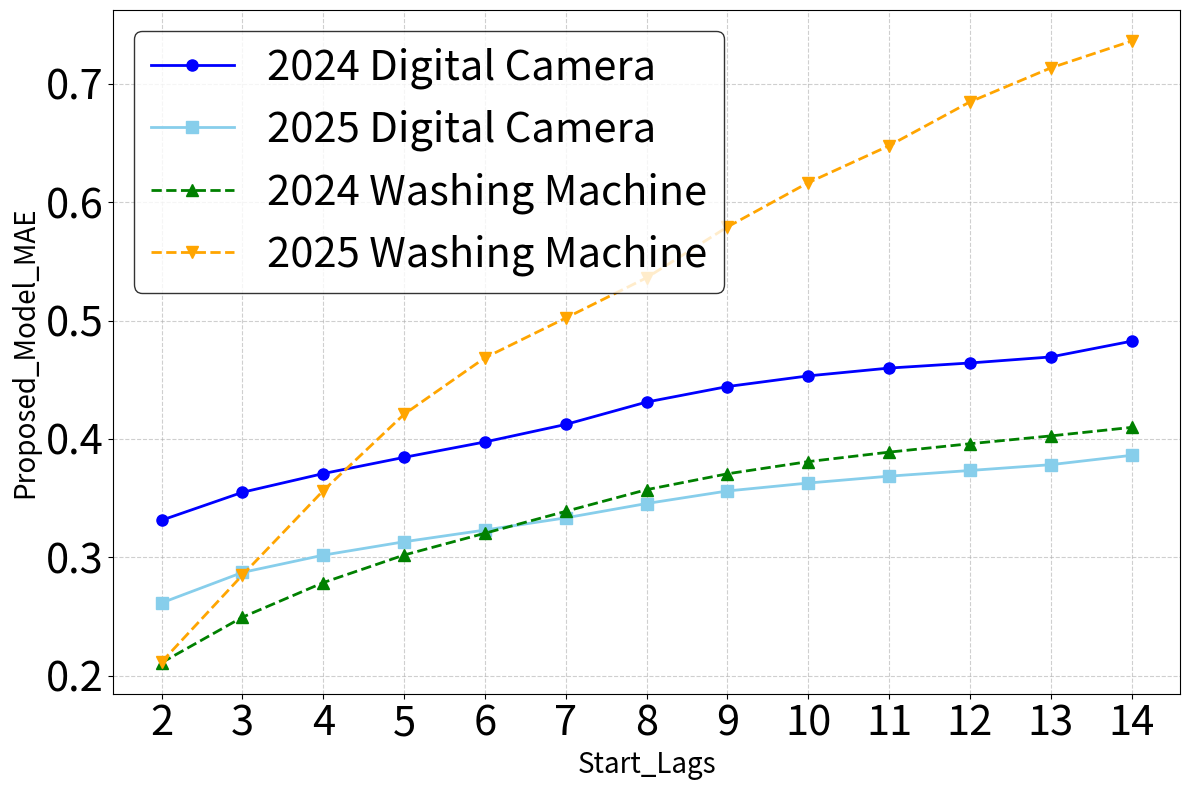

This chart was generated by the following Python code:
import matplotlib.pyplot as plt

# --- 設定：ここを調整してください ---
LABEL_SIZE = 20   # 軸ラベル (StartLag, AvgProposedMAE)
TITLE_SIZE = 22   # タイトル
TICK_SIZE = 30    # 軸の数値 (2, 3, 4...)
LEGEND_SIZE = 30  # 凡例の文字サイズ
LINE_WIDTH = 2    # 線の太さ
MARKER_SIZE = 8   # マーカーの大きさ
# ------------------------------

# データの準備
start_lags = list(range(2, 15))
mae_2024_all = [0.3314, 0.3550, 0.3708, 0.3845, 0.3975, 0.4123, 0.4312, 0.4443, 0.4533, 0.4599, 0.4642, 0.4693, 0.4826]
mae_2025_all = [0.2616, 0.2873, 0.3019, 0.3132, 0.3231, 0.3334, 0.3455, 0.3561, 0.3628, 0.3686, 0.3734, 0.3783, 0.3862]
mae_2024_washing = [0.2111, 0.2495, 0.2787, 0.3020, 0.3204, 0.3389, 0.3572, 0.3706, 0.3809, 0.3889, 0.3960, 0.4026, 0.4098]
mae_2025_washing = [0.2117, 0.2851, 0.3564, 0.4209, 0.4686, 0.5022, 0.5362, 0.5791, 0.6165, 0.6477, 0.6847, 0.7134, 0.7361]

plt.figure(figsize=(12, 8))

# 各ラインのプロット（linewidthとmarkersizeを追加）
plt.plot(start_lags, mae_2024_all, marker='o', label='2024 Digital Camera', color='blue', lw=LINE_WIDTH, ms=MARKER_SIZE)
plt.plot(start_lags, mae_2025_all, marker='s', label='2025 Digital Camera', color='skyblue', lw=LINE_WIDTH, ms=MARKER_SIZE)
plt.plot(start_lags, mae_2024_washing, marker='^', linestyle='--', label='2024 Washing Machine', color='green', lw=LINE_WIDTH, ms=MARKER_SIZE)
plt.plot(start_lags, mae_2025_washing, marker='v', linestyle='--', label='2025 Washing Machine', color='orange', lw=LINE_WIDTH, ms=MARKER_SIZE)

# 軸ラベルの設定
plt.xlabel('Start_Lags', fontsize=LABEL_SIZE)
plt.ylabel('Proposed_Model_MAE', fontsize=LABEL_SIZE)

# メモリ（Ticks）のサイズ変更
plt.xticks(start_lags, fontsize=TICK_SIZE)
plt.yticks(fontsize=TICK_SIZE)

# 凡例（Legend）の設定
# prop={'size': ...} でサイズを指定、frameon=Trueで枠線を表示（論文向け）
plt.legend(fontsize=LEGEND_SIZE, loc='upper left', frameon=True, edgecolor='black')

# 補助線
plt.grid(True, linestyle='--', alpha=0.6)

plt.tight_layout()
plt.savefig('mae_analysis_high_res.png', dpi=300)
plt.show()
